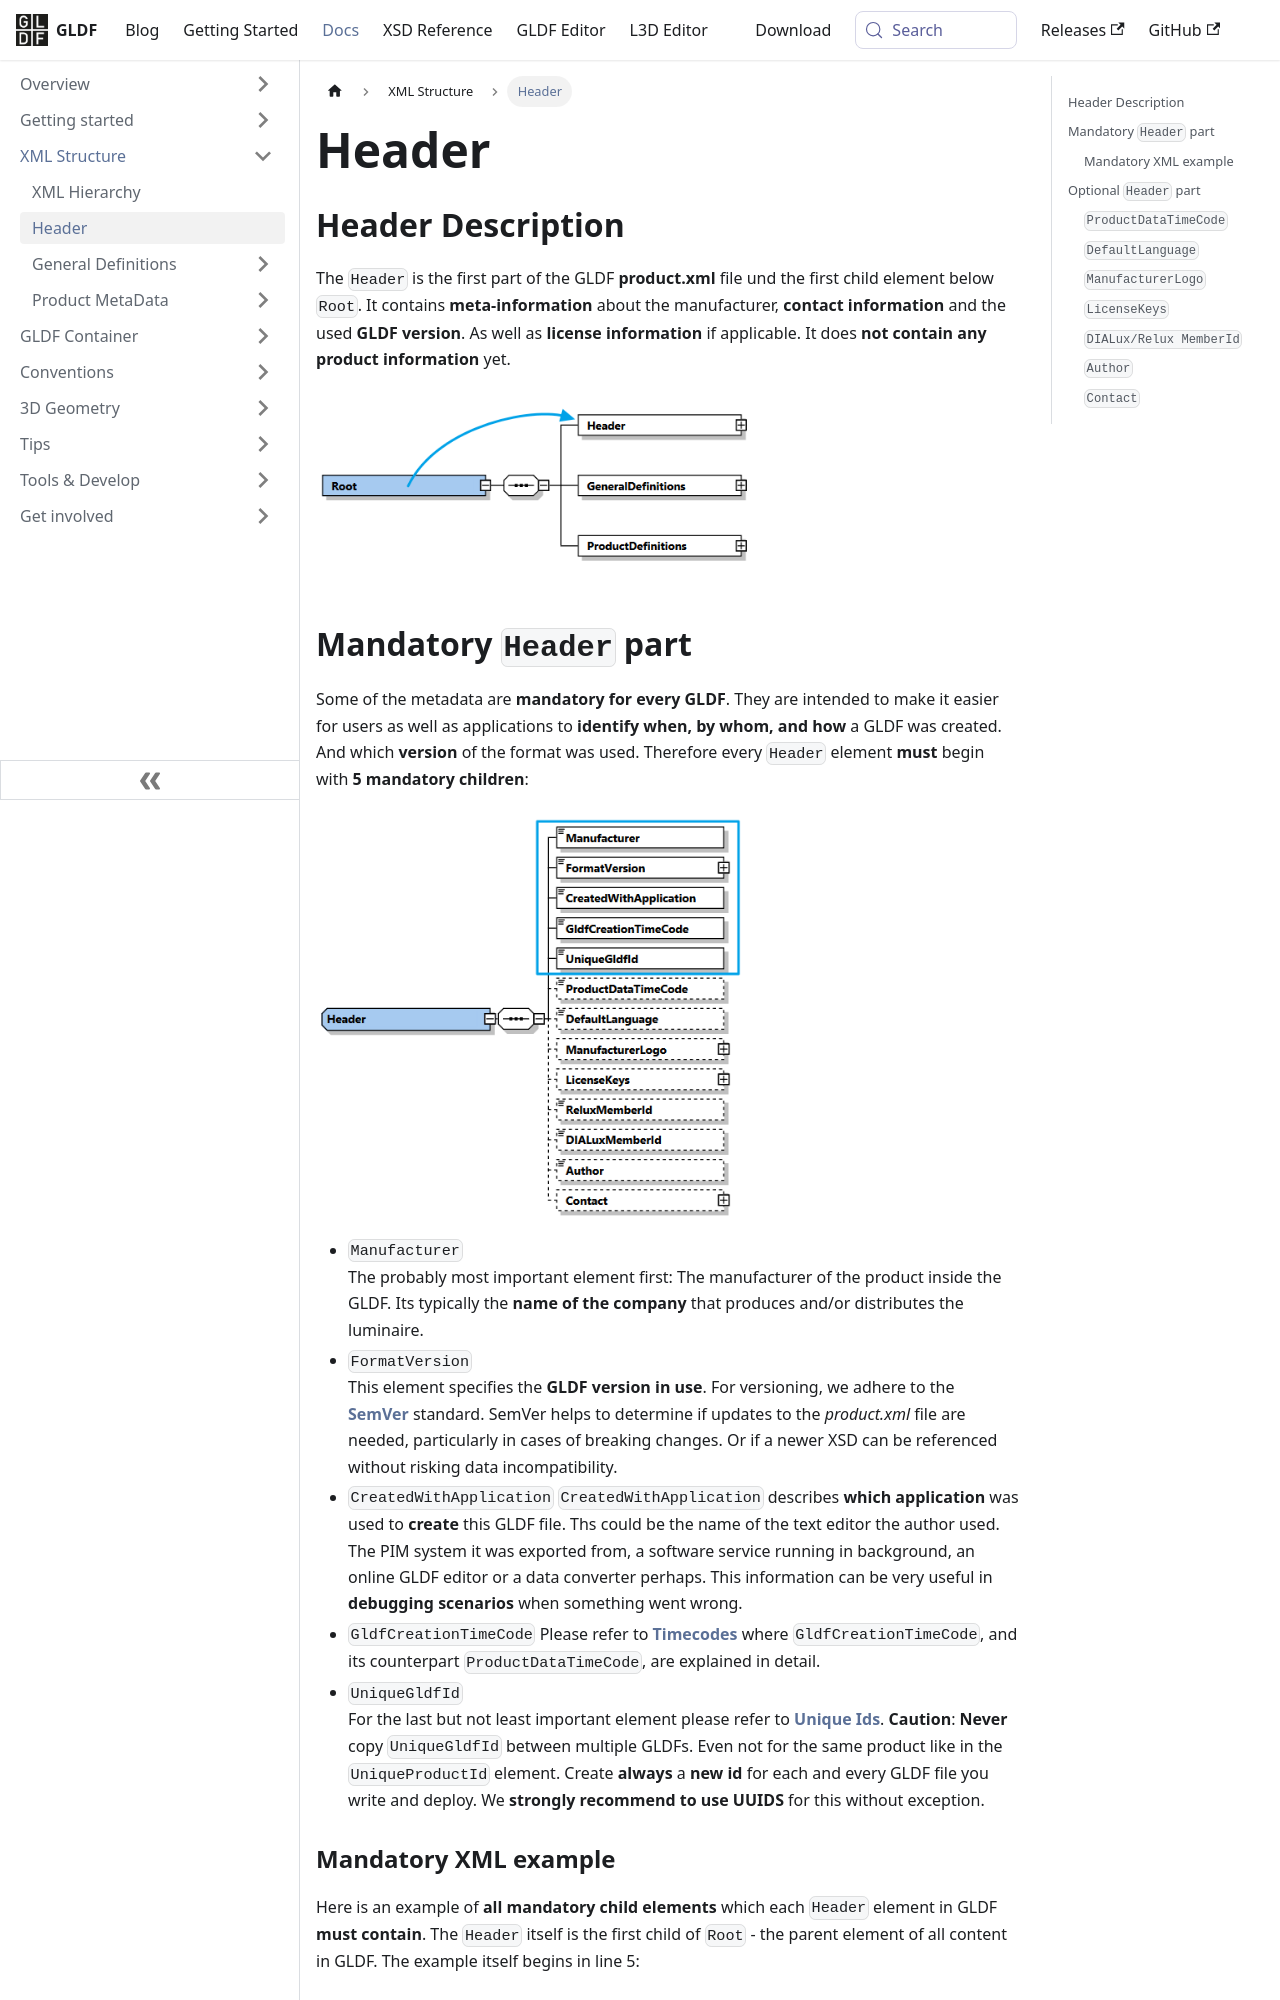

repository: globallightingdata/website · page: docs/structure/header/index.html · generator: docusaurus

---
title: Header
sidebar_label: Header
---


## Header Description

The `Header` is the first part of the GLDF **product.xml** file und the first child element below `Root`. It contains **meta-information** about the manufacturer, **contact information** and the used **GLDF version**. As well as **license information** if applicable. It does **not contain any product information** yet.

<img src="/img/docs/structure/header-xsd.webp" alt="GLDF XML header XSD location" width="440" />

## Mandatory `Header` part

Some of the metadata are **mandatory for every GLDF**. They are intended to make it easier for users as well as applications to **identify when, by whom, and how** a GLDF was created. And which **version** of the format was used. Therefore every `Header` element **must** begin with **5 mandatory children**:

<img src="/img/docs/structure/header-mandatory.webp" alt="GLDF XML header mandatory childs" width="430" />

- `Manufacturer`  
  The probably most important element first: The manufacturer of the product inside the GLDF. Its typically the **name of the company** that produces and/or distributes the luminaire.
- `FormatVersion`  
  This element specifies the **GLDF version in use**. For versioning, we adhere to the [**SemVer**](https://semver.org) standard. SemVer helps to determine if updates to the *product.xml*  file are needed, particularly in cases of breaking changes. Or if a newer XSD can be referenced without risking data incompatibility.
- `CreatedWithApplication`
  `CreatedWithApplication` describes **which application** was used to **create** this GLDF file. Ths could be the name of the text editor the author used. The PIM system it was exported from, a software service running in background, an online GLDF editor or a data converter perhaps. This information can be very useful in **debugging scenarios** when something went wrong.
- `GldfCreationTimeCode`
  Please refer to [**Timecodes**](/docs/conventions/ids-and-timecodes#timecodes) where `GldfCreationTimeCode`, and its counterpart `ProductDataTimeCode`, are explained in detail.
- `UniqueGldfId`  
  For the last but not least important element please refer to [**Unique Ids**](/getting-started#unique-ids). **Caution**: **Never** copy `UniqueGldfId` between multiple GLDFs. Even not for the same product like in the `UniqueProductId` element. Create **always** a **new id** for each and every GLDF file you write and deploy. We **strongly recommend to use UUIDS** for this without exception.
